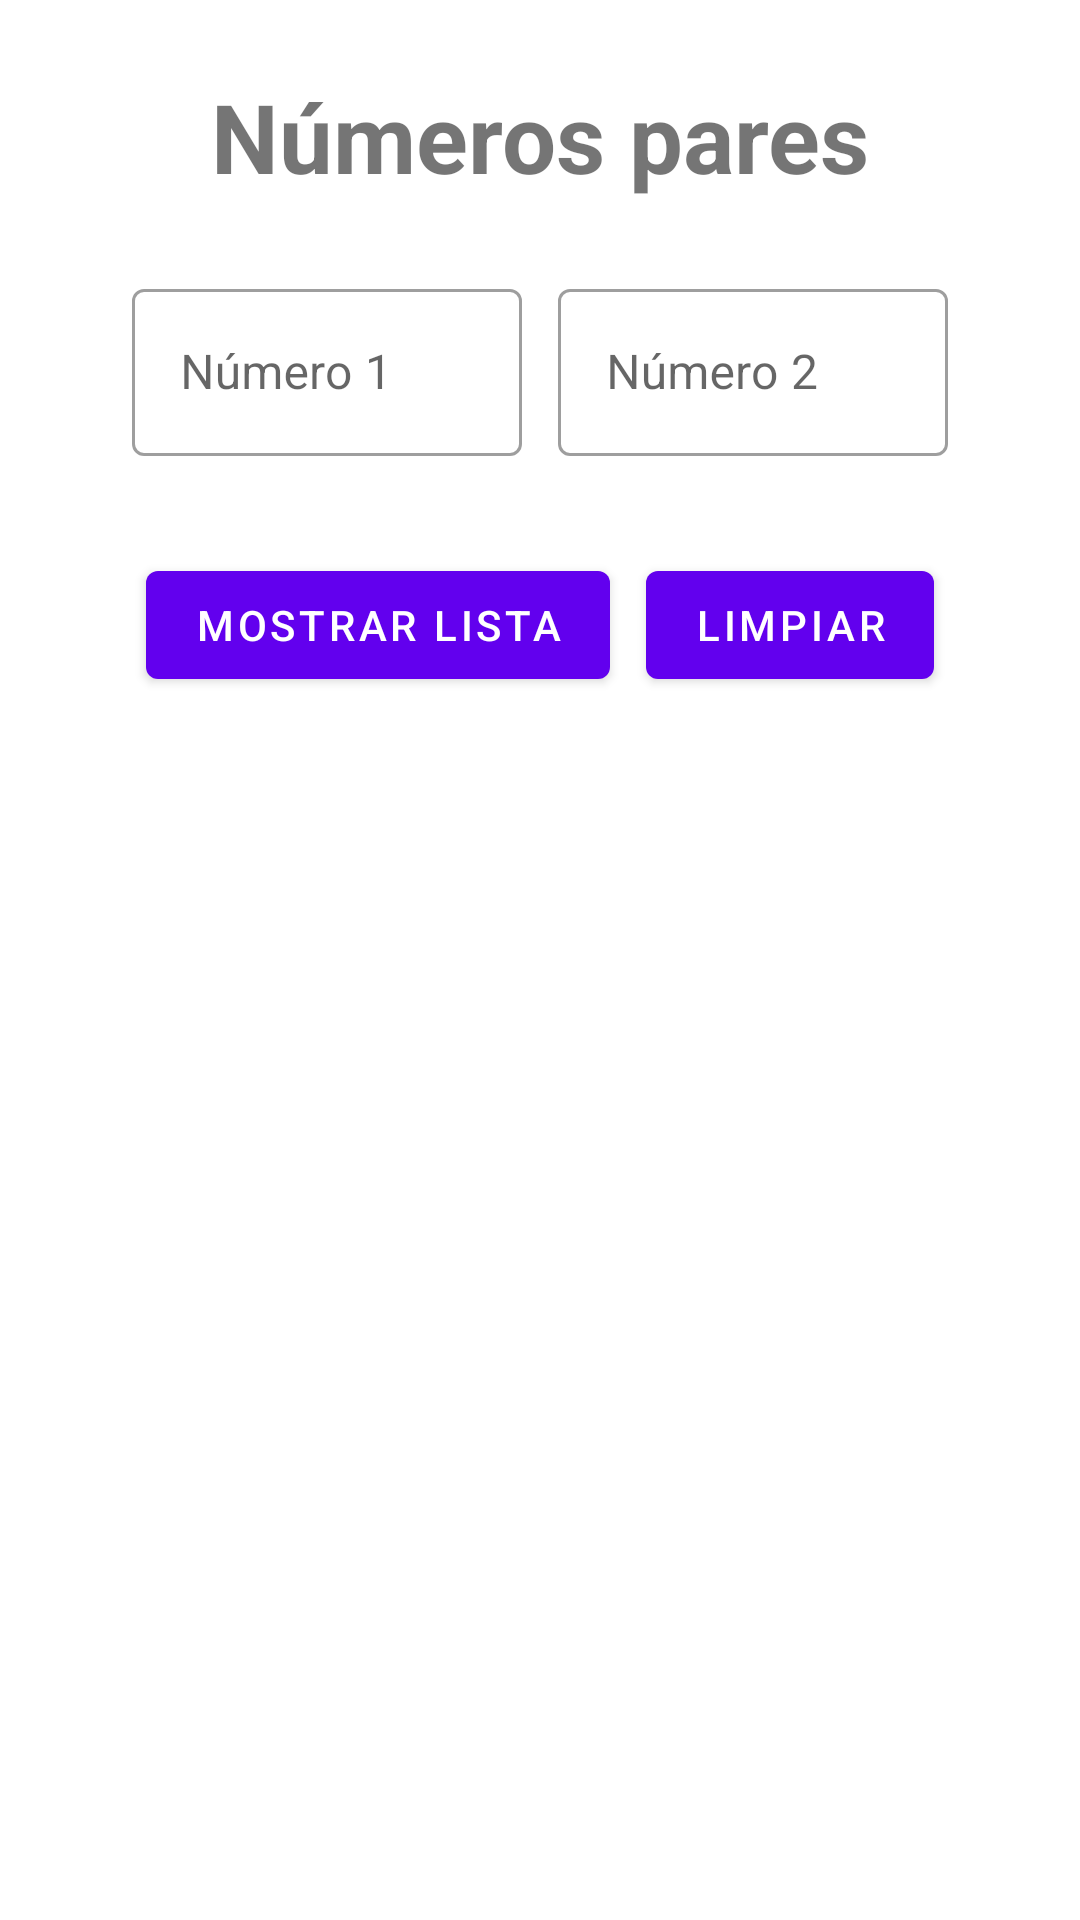

This screen was rendered from an Android layout file. Write that file and the resources it references.
<!-- AndroidManifest.xml: application theme Theme.NavJezerMejia -->
<!-- res/layout/fragment_even_number.xml -->
<?xml version="1.0" encoding="utf-8"?>
<androidx.constraintlayout.widget.ConstraintLayout xmlns:android="http://schemas.android.com/apk/res/android"
    xmlns:app="http://schemas.android.com/apk/res-auto"
    xmlns:tools="http://schemas.android.com/tools"
    android:id="@+id/frameLayout5"
    android:layout_width="match_parent"
    android:layout_height="match_parent"
    tools:context=".EvenNumberFragment">

    <TextView
        android:id="@+id/tvTitle"
        android:layout_width="wrap_content"
        android:layout_height="wrap_content"
        android:layout_marginTop="24dp"
        android:text="Números pares"
        android:textSize="32sp"
        android:textStyle="bold"
        app:layout_constraintEnd_toEndOf="parent"
        app:layout_constraintStart_toStartOf="parent"
        app:layout_constraintTop_toTopOf="parent" />

    <LinearLayout
        android:id="@+id/inputContainer"
        android:layout_width="match_parent"
        android:layout_height="wrap_content"
        android:layout_marginTop="24dp"
        android:gravity="center"
        android:orientation="horizontal"
        app:layout_constraintEnd_toEndOf="parent"
        app:layout_constraintStart_toStartOf="parent"
        app:layout_constraintTop_toBottomOf="@id/tvTitle">

        <com.google.android.material.textfield.TextInputLayout
            android:id="@+id/etNum1Layout"
            style="@style/Widget.MaterialComponents.TextInputLayout.OutlinedBox"
            android:layout_width="130dp"
            android:layout_height="wrap_content"
            android:layout_marginHorizontal="6dp"
            android:hint="Número 1"
            app:errorEnabled="true"
            app:layout_constraintEnd_toEndOf="parent"
            app:layout_constraintStart_toStartOf="parent"
            app:layout_constraintTop_toBottomOf="@id/tvTitle">

            <com.google.android.material.textfield.TextInputEditText
                android:id="@+id/etNum1"
                android:layout_width="match_parent"
                android:layout_height="wrap_content"
                android:inputType="number" />
        </com.google.android.material.textfield.TextInputLayout>

        <com.google.android.material.textfield.TextInputLayout
            android:id="@+id/etNum2Layout"
            style="@style/Widget.MaterialComponents.TextInputLayout.OutlinedBox"
            android:layout_width="130dp"
            android:layout_height="wrap_content"
            android:layout_marginHorizontal="6dp"
            android:hint="Número 2"
            app:errorEnabled="true"
            app:layout_constraintEnd_toEndOf="parent"
            app:layout_constraintStart_toStartOf="parent"
            app:layout_constraintTop_toBottomOf="@id/tvTitle">

            <com.google.android.material.textfield.TextInputEditText
                android:id="@+id/etNum2"
                android:layout_width="match_parent"
                android:layout_height="wrap_content"
                android:inputType="number" />
        </com.google.android.material.textfield.TextInputLayout>
    </LinearLayout>

    <LinearLayout
        android:id="@+id/btnContainer"
        android:layout_width="match_parent"
        android:layout_height="wrap_content"
        android:layout_marginHorizontal="12dp"
        android:layout_marginTop="12dp"
        android:gravity="center"
        android:orientation="horizontal"
        app:layout_constraintEnd_toEndOf="parent"
        app:layout_constraintStart_toStartOf="parent"
        app:layout_constraintTop_toBottomOf="@id/inputContainer">

        <com.google.android.material.button.MaterialButton
            android:id="@+id/btnList"
            android:layout_width="wrap_content"
            android:layout_height="wrap_content"
            android:layout_marginHorizontal="6dp"
            android:text="Mostrar lista" />

        <com.google.android.material.button.MaterialButton
            android:id="@+id/btnClear"
            android:layout_width="wrap_content"
            android:layout_height="wrap_content"
            android:layout_marginHorizontal="6dp"
            android:text="Limpiar" />
    </LinearLayout>

    <ScrollView
        android:layout_width="match_parent"
        android:layout_height="0dp"
        android:layout_marginTop="16dp"
        app:layout_constraintBottom_toBottomOf="parent"
        android:layout_marginBottom="24dp"
        app:layout_constraintStart_toStartOf="parent"
        app:layout_constraintTop_toBottomOf="@+id/btnContainer">

        <LinearLayout
            android:layout_width="match_parent"
            android:layout_height="wrap_content"
            android:orientation="vertical">

            <androidx.recyclerview.widget.RecyclerView
                android:id="@+id/recyclerView"
                android:layout_width="match_parent"
                android:layout_height="match_parent"
                tools:listitem="@layout/age_item" />
        </LinearLayout>
    </ScrollView>


</androidx.constraintlayout.widget.ConstraintLayout>
<!-- res/layout/age_item.xml (included above) -->
<?xml version="1.0" encoding="utf-8"?>
<androidx.constraintlayout.widget.ConstraintLayout xmlns:android="http://schemas.android.com/apk/res/android"
    xmlns:app="http://schemas.android.com/apk/res-auto"
    xmlns:tools="http://schemas.android.com/tools"
    android:layout_width="match_parent"
    android:layout_height="wrap_content">

    <TextView
        android:id="@+id/etAge"
        android:layout_width="match_parent"
        android:layout_height="wrap_content"
        app:layout_constraintStart_toStartOf="parent"
        app:layout_constraintTop_toTopOf="parent"
        android:textSize="18sp"
        android:layout_marginHorizontal="12dp"
        android:layout_marginVertical="6dp"
        tools:text="Edad" />

</androidx.constraintlayout.widget.ConstraintLayout>
<!-- resources referenced by this layout -->
<resources>
  <style name="Theme.NavJezerMejia" parent="Theme.MaterialComponents.DayNight.DarkActionBar">
          
          <item name="colorPrimary">@color/purple_500</item>
          <item name="colorPrimaryVariant">@color/purple_700</item>
          <item name="colorOnPrimary">@color/white</item>
          
          <item name="colorSecondary">@color/teal_200</item>
          <item name="colorSecondaryVariant">@color/teal_700</item>
          <item name="colorOnSecondary">@color/black</item>
          
          <item name="android:statusBarColor" tools:targetApi="l">?attr/colorPrimaryVariant</item>
          
      </style>
  <!-- not gathered from this repository: default colours our renderer supplied (Android Studio template values) -->
  <color name="purple_500">#FF6200EE</color>
  <color name="purple_700">#FF3700B3</color>
  <color name="teal_200">#FF03DAC5</color>
  <color name="teal_700">#FF018786</color>
  <color name="black">#FF000000</color>
  <color name="white">#FFFFFFFF</color>
</resources>
